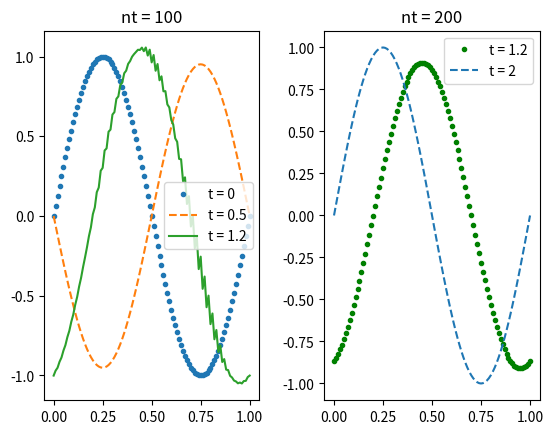

Recreate this plot in Python.
#!/usr/bin/env python3
# -*- coding: utf-8 -*-
"""
Created on Thu Feb  8 16:03:50 2018

[redacted]
"""
import math
import matplotlib.pyplot as plt

def v(x):
    return math.sin(2*math.pi*x)

#schéma décentré à gauche
def transportGche(tmax,nt,nx,v):
    tau = tmax*nx / nt
    Dx = 1/nx
    lx = [l*Dx for l in range(nx + 1)]
    u = []
    u.append([v(x) for x in lx])
    k = 0
    while k < nt:
        lili = []
        lili.append( u[k][0] + tau*(u[k][nx-1] - u[k][0]))
        for l in range(1,nx+1):
            lili.append( u[k][l] + tau*(u[k][l-1] - u[k][l]))
        u.append(lili)
        k += 1
    return u

#                   éléments communs à toutes les figures
nx = 100
#lx liste des x indexée de 0 à nx
lx = [l/nx for l in range(nx + 1)]
#lv liste des valeurs pour la condition aux limites
lv = [v(x) for x in lx]
# % largeur comme écartement entre les sous-figures
ecart = 0.3

#             figures pour le schéma décentré à gauche
nt = 100
plt.figure(3)
plt.subplots_adjust(wspace=ecart)
plt.subplot(1,2,1)
#condition aux limites
plt.plot(lx,lv,'.',label='t = 0')

u = transportGche(0.5,nt,nx,v)
plt.plot(lx,u[nt],'--',label='t = 0.5')
u = transportGche(1.2,nt,nx,v)
plt.plot(lx,u[nt],label='t = 1.2')
plt.legend()
plt.title('nt = 100')

plt.subplot(1,2,2)
nt = 200
u = transportGche(1.2,nt,nx,v)
plt.plot(lx,u[nt],'g.',label='t = 1.2')
u = transportGche(2.,nt,nx,v)
plt.plot(lx,u[nt],'--',label='t = 2')
plt.legend()
plt.title('nt = 200')
plt.savefig('Eequtransp_3.pdf',format='pdf')
